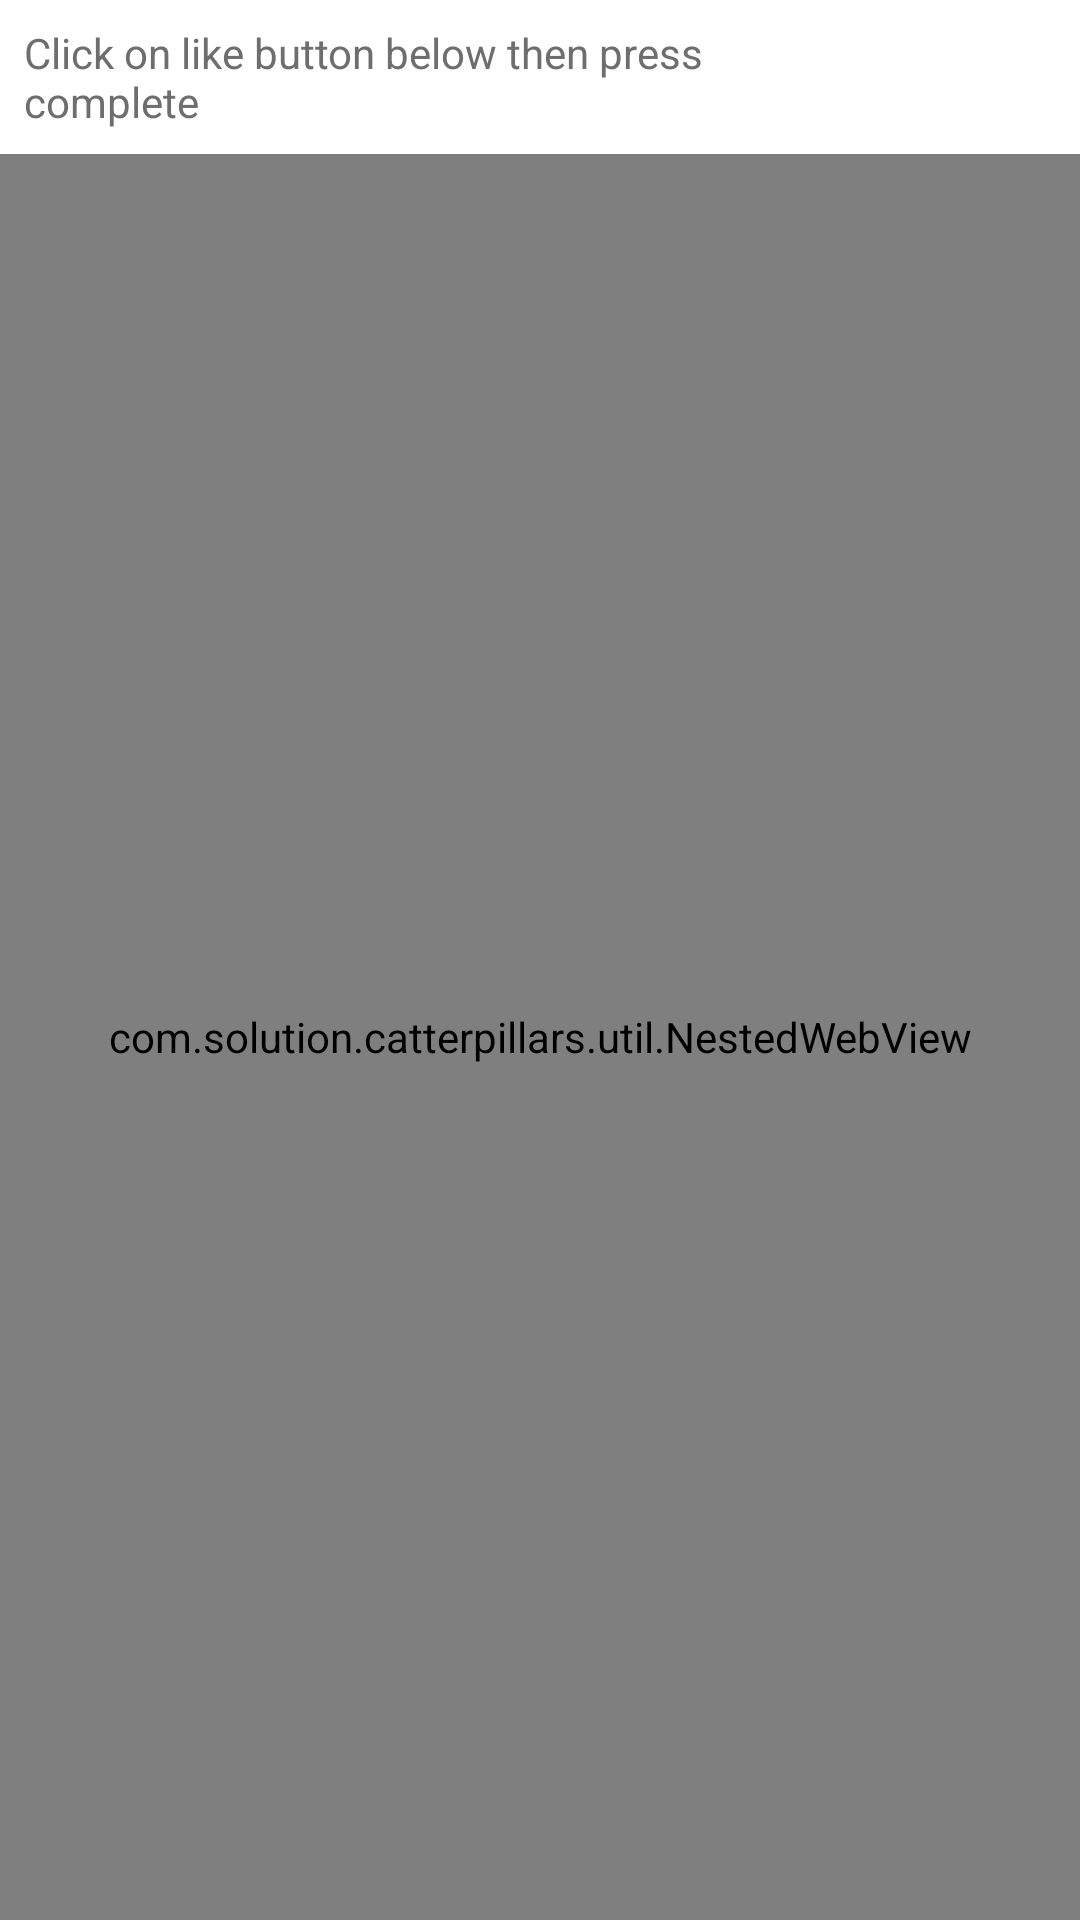

Layout XML and referenced resources for this Android screen:
<!-- AndroidManifest.xml: application theme MainTheme -->
<!-- res/layout/home_fragment.xml -->
<?xml version="1.0" encoding="utf-8"?>
<layout xmlns:tools="http://schemas.android.com/tools"
    xmlns:app="http://schemas.android.com/apk/res-auto"
    xmlns:android="http://schemas.android.com/apk/res/android">
    <data>

        <variable
            name="data"
            type="com.solution.catterpillars.ui.home.content.HomeFragmentViewModel" />

    </data>




    <LinearLayout
        android:orientation="vertical"
        android:layout_width="match_parent"
        android:layout_height="match_parent">

        <RelativeLayout
            android:id="@+id/likeButtonView"
            android:layout_width="match_parent"
            android:layout_height="wrap_content"
            android:background="@color/white">

            <android.support.v7.widget.AppCompatTextView
                android:layout_width="wrap_content"
                android:layout_height="wrap_content"
                android:text="Click on like button below then press complete"
                android:layout_centerVertical="true"
                android:layout_toLeftOf="@id/likeButton"
                android:layout_toStartOf="@id/likeButton"
                android:textColor="@color/moreDarkgrey"
                android:padding="@dimen/_8sdp"
                />

            <android.support.v7.widget.AppCompatTextView
                android:background="@color/com_facebook_blue"
                android:id="@+id/likeButton"
                android:layout_width="wrap_content"
                android:text="@string/completed"
                android:layout_height="wrap_content"
                android:layout_alignParentEnd="true"
                android:layout_margin="@dimen/_8sdp"
                android:padding="@dimen/_8sdp"
                android:textColor="@color/white"
                android:layout_alignParentRight="true"/>
        </RelativeLayout>

    <com.solution.catterpillars.util.NestedWebView
        android:id="@+id/webView"
        android:layout_width="match_parent"
        android:layout_height="match_parent"
        android:background="@color/lightgrey"
        android:fillViewport="true"
        android:scrollbars="none"
        app:layout_behavior="@string/appbar_scrolling_view_behavior"/>

    </LinearLayout>
</layout>
<!-- resources referenced by this layout -->
<resources>
  <color name="lightgrey">#c7c3c3</color>
  <color name="moreDarkgrey">#6e6e6e</color>
  <color name="white">#ffffff</color>
  <dimen name="_8sdp">8dp</dimen>
  <string name="completed">Completed</string>
  <style name="MainTheme" parent="Theme.AppCompat.Light.DarkActionBar">
          
          <item name="colorPrimary">@color/colorPrimary</item>
          <item name="colorPrimaryDark">@color/colorPrimaryDark</item>
          <item name="colorAccent">@color/colorAccent</item>
          <item name="windowActionBar">false</item>
          <item name="windowNoTitle">true</item>
      </style>
  <color name="colorPrimary">#008577</color>
  <color name="colorPrimaryDark">#00574B</color>
  <color name="colorAccent">#ac2a06</color>
</resources>
